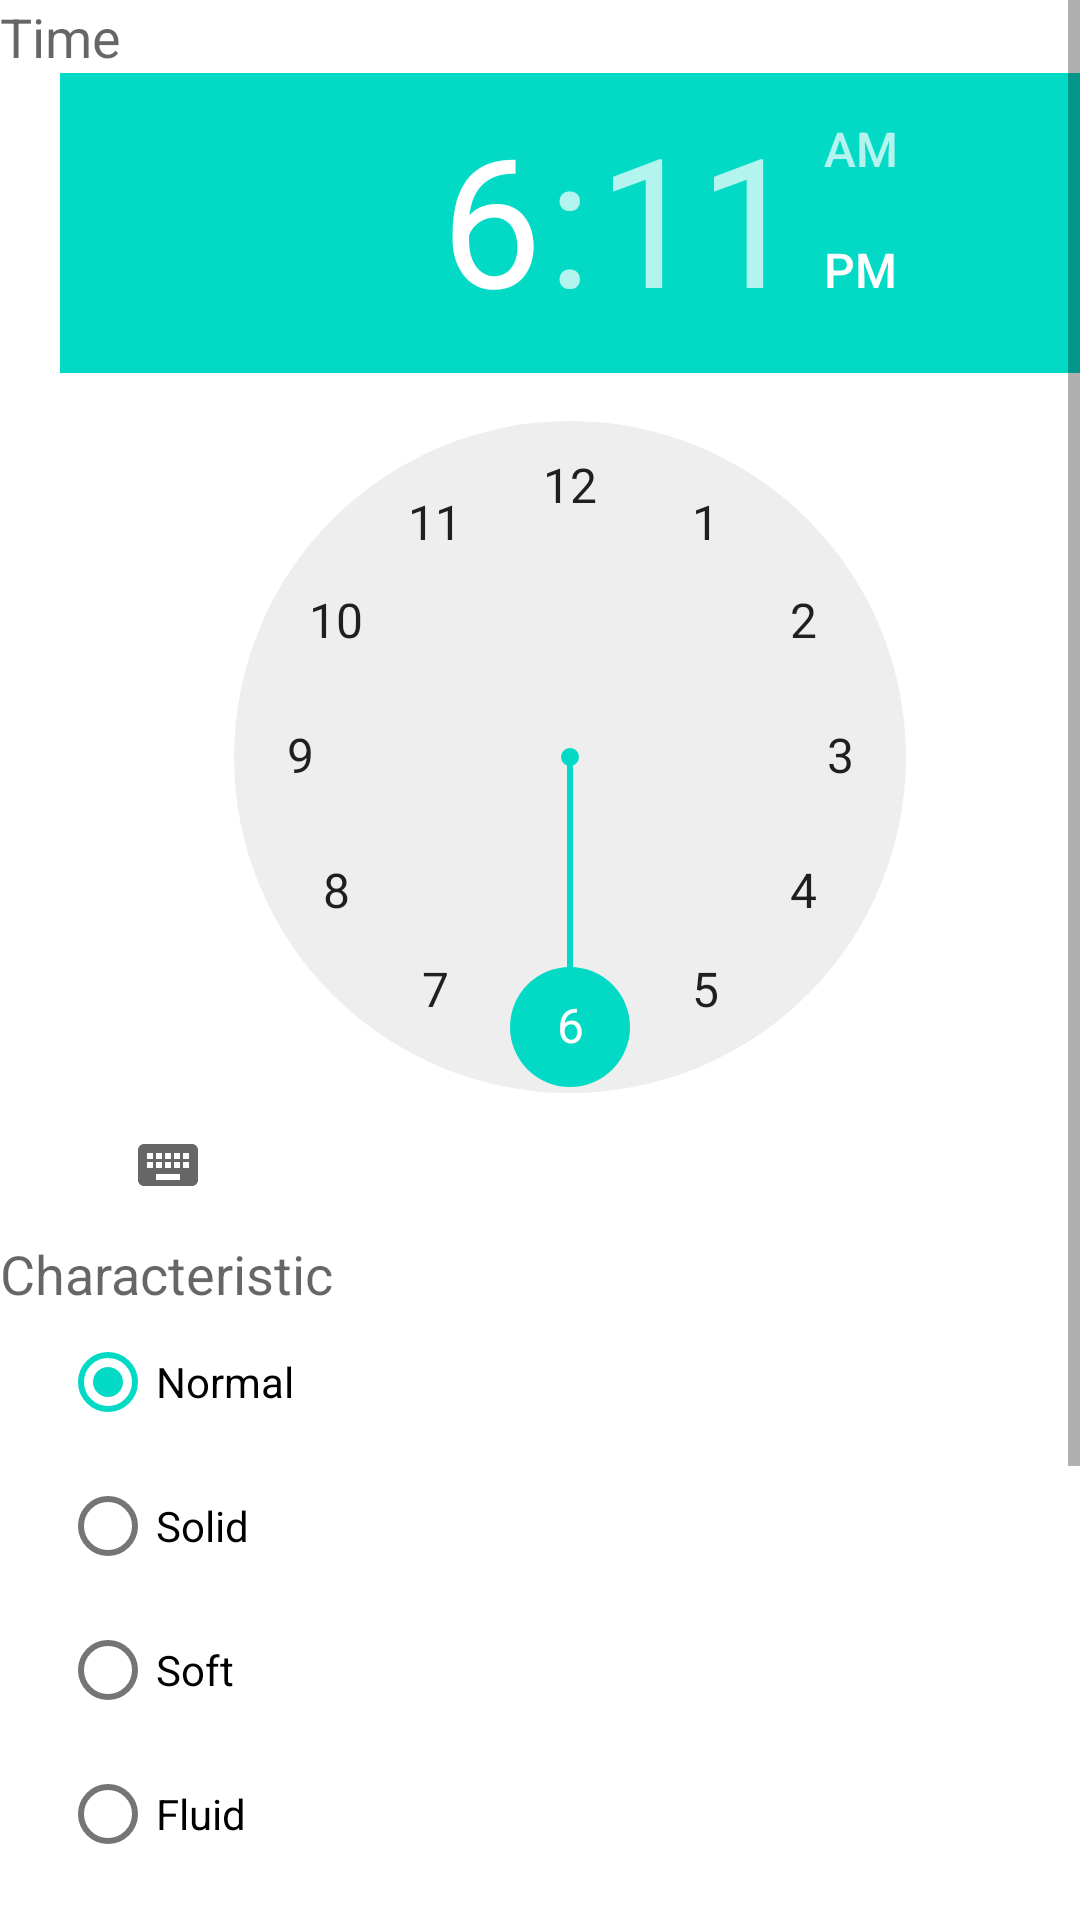

Here is an Android app screen rendered from its layout file. Give the layout XML and the strings, colors and styles it references.
<!-- AndroidManifest.xml: fallback theme Theme.MaterialComponents.DayNight.NoActionBar -->
<!-- res/layout/depo_form.xml -->
<?xml version="1.0" encoding="utf-8"?>
<LinearLayout xmlns:android="http://schemas.android.com/apk/res/android"
    android:layout_width="match_parent"
    android:layout_height="match_parent"
    android:orientation="vertical" >
    
    <ScrollView
        android:layout_width="match_parent"
        android:layout_height="wrap_content"
        >
    <LinearLayout
        android:layout_width="match_parent"
        android:layout_height="wrap_content"
        android:orientation="vertical">
    
    
    <TextView
        android:layout_width="wrap_content"
        android:layout_height="wrap_content"
        android:text="Time"
        android:textAppearance="?android:attr/textAppearanceMedium" />

    <TableLayout
        android:layout_width="wrap_content"
        android:layout_height="wrap_content"
        android:layout_marginLeft="20sp" >
    

    <TimePicker
        android:id="@+id/timePicker1"
        android:layout_width="wrap_content"
        android:layout_height="wrap_content" />
    </TableLayout>
    
    <TextView
        android:layout_width="wrap_content"
        android:layout_height="wrap_content"
        android:text="Characteristic"
        android:textAppearance="?android:attr/textAppearanceMedium" />

    <TableLayout
        android:layout_width="wrap_content"
        android:layout_height="wrap_content"
        android:layout_marginLeft="20sp" >

        <RadioGroup
            android:id="@+id/depo_group"
            android:layout_width="wrap_content"
            android:layout_height="wrap_content" >

            <RadioButton
                android:id="@+id/normal"
                android:layout_width="wrap_content"
                android:layout_height="wrap_content"
                android:checked="true"
                android:text="Normal" />

            <RadioButton
                android:id="@+id/solid"
                android:layout_width="wrap_content"
                android:layout_height="wrap_content"
                android:text="Solid" />

            <RadioButton
                android:id="@+id/soft"
                android:layout_width="wrap_content"
                android:layout_height="wrap_content"
                android:text="Soft" />
            
            <RadioButton
                android:id="@+id/fluid"
                android:layout_width="wrap_content"
                android:layout_height="wrap_content"
                android:text="Fluid" />
            
            <RadioButton
                android:id="@+id/pee"
                android:layout_width="wrap_content"
                android:layout_height="wrap_content"
                android:text="Pee" />
            
            <RadioButton
                android:id="@+id/dry"
                android:layout_width="wrap_content"
                android:layout_height="wrap_content"
                android:text="Dry" />
            
            <RadioButton
                android:id="@+id/other"
                android:layout_width="wrap_content"
                android:layout_height="wrap_content"
                android:text="Other" />
        </RadioGroup>

    </TableLayout>
    
    <TextView
        android:layout_width="wrap_content"
        android:layout_height="wrap_content"
        android:text="Comments"
        android:textAppearance="?android:attr/textAppearanceMedium" />
    
    <TableLayout 
        android:layout_width="wrap_content"
        android:layout_height="wrap_content"
        android:layout_marginLeft="20sp"
        android:layout_marginRight="10sp">

         <EditText
            android:id="@+id/editText1"
            android:layout_width="wrap_content"
            android:layout_height="wrap_content"
            android:hint="Add a comment" >

        		</EditText>

        </TableLayout>
    
    </LinearLayout>
    
    </ScrollView>

</LinearLayout>
<!-- resources referenced by this layout -->
<resources>

</resources>
